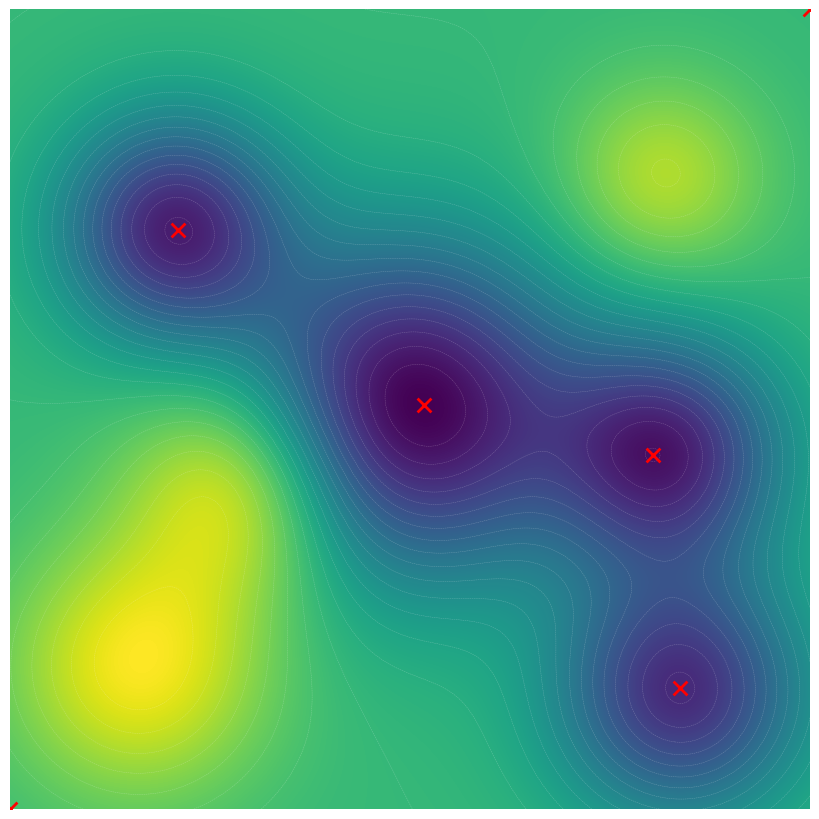

Write the Python code that produced this figure.
import matplotlib.pyplot as plt
import numpy as np
from scipy.ndimage import minimum_filter  # 用于检测局部极小值


def generate_strictly_negative_terrain(n, grid_size=800):
    """
    生成最大值为0, 包含 n 个极小值和 n-1 个极大值的场.
    所有局部极小值的深度将被控制为全局最小值的约 80%.
    """
    x = np.linspace(-7, 7, grid_size)
    y = np.linspace(-7, 7, grid_size)
    X, Y = np.meshgrid(x, y)

    X2, Y2 = X**2, Y**2
    Z = np.zeros_like(X)

    def get_separated_random_points(num_points, existing_points, min_dist=2.8):
        points = []
        max_attempts = 2000
        attempts = 0
        while len(points) < num_points and attempts < max_attempts:
            px, py = np.random.uniform(-5.0, 5.0, 2)
            all_pts = existing_points + points
            if all(np.hypot(px - cx, py - cy) > min_dist for cx, cy in all_pts):
                points.append((px, py))
            attempts += 1
        return points

    # --- 1. 构造 (0,0) 处的全局深势阱 ---
    global_min_amp = 10.0
    global_min_sigma = 2.0
    Z -= global_min_amp * np.exp(-(X2 + Y2) / (2 * global_min_sigma**2))

    occupied_points = [(0.0, 0.0)]

    # --- 2. 生成 n-1 个深度相近的局部极小值 ---
    local_minima_pts = get_separated_random_points(n - 1, occupied_points, min_dist=2.8)
    occupied_points.extend(local_minima_pts)

    for x0, y0 in local_minima_pts:
        controlled_amplitude = np.random.uniform(0.76, 0.84) * global_min_amp
        sigma = np.random.uniform(1.2, 1.6)
        Z -= controlled_amplitude * np.exp(-((X - x0) ** 2 + (Y - y0) ** 2) / (2 * sigma**2))

    # --- 3. 生成 n-1 个极大值以增加地形复杂性 ---
    maxima_pts = get_separated_random_points(n - 1, occupied_points, min_dist=2.5)
    for x0, y0 in maxima_pts:
        sigma = np.random.uniform(1.2, 1.8)
        amplitude = np.random.uniform(3.0, 6.0)
        Z += amplitude * np.exp(-((X - x0) ** 2 + (Y - y0) ** 2) / (2 * sigma**2))

    # --- 4. 归一化: 使最大值为 0 ---
    Z = Z - np.max(Z)

    return x, y, Z


def save_strictly_negative_field_as_svg(x, y, Z, filename="terrain.svg"):
    """
    渲染场, 自动在所有局部极小值点绘制红色的 'x', 并保存为 SVG 矢量图.
    """
    fig, ax = plt.subplots(figsize=(8, 8), dpi=120)

    # 渲染连续场
    extent = [x.min(), x.max(), y.min(), y.max()]
    ax.imshow(Z, extent=extent, origin="lower", interpolation="bicubic", aspect="equal", vmax=0, cmap="viridis")

    # 绘制等高线
    levels = np.linspace(Z.min(), 0, 25)
    ax.contour(x, y, Z, levels=levels, colors="white", linewidths=0.3, alpha=0.3)

    # --- 核心新增: 自动检测并标记所有极小值点 ---
    # 使用最小滤波器找到局部极小值区域.
    # 窗口大小 (size) 需要根据网格分辨率和极小值的“宽度”进行调整.
    # 对于 800x800 网格, 20x20 的窗口是一个不错的初始值.
    min_local = minimum_filter(Z, size=(20, 20), mode="constant", cval=Z.max())

    # 找到原始 Z 值等于其邻域最小值的点 (即极小值点)
    # 我们加一个微小的阈值以处理浮点数精度问题, 并确保只标记真正的“坑”.
    minima_mask = Z == min_local

    # 获取这些极小值点在 Z 矩阵中的索引 (row, col)
    minima_coords = np.argwhere(minima_mask)

    # 在图像上绘制红色的 'x'
    for row, col in minima_coords:
        # 将矩阵索引转换回实际的地形坐标 (x, y)
        px = x[col]
        py = y[row]
        # 叠加绘制红色的 'x', 调整 markersize 以匹配图像
        ax.scatter(px, py, color="red", marker="x", s=100, linewidths=2, zorder=10)
    # ----------------------------------------------

    # --- 删除所有轴标识 ---
    ax.set_axis_off()

    # 优化布局
    plt.subplots_adjust(top=1, bottom=0, right=1, left=0, hspace=0, wspace=0)
    plt.margins(0, 0)

    # 保存为矢量图
    plt.savefig(filename, format="svg", bbox_inches="tight", pad_inches=0)
    print(f"矢量图已保存为: {filename} (已标记 {len(minima_coords)} 个极小值)")
    plt.close(fig)


if __name__ == "__main__":
    n = 4  # 目标极小值数量
    x, y, Z = generate_strictly_negative_terrain(n)

    save_strictly_negative_field_as_svg(x, y, Z, filename="terrain_marked.svg")
